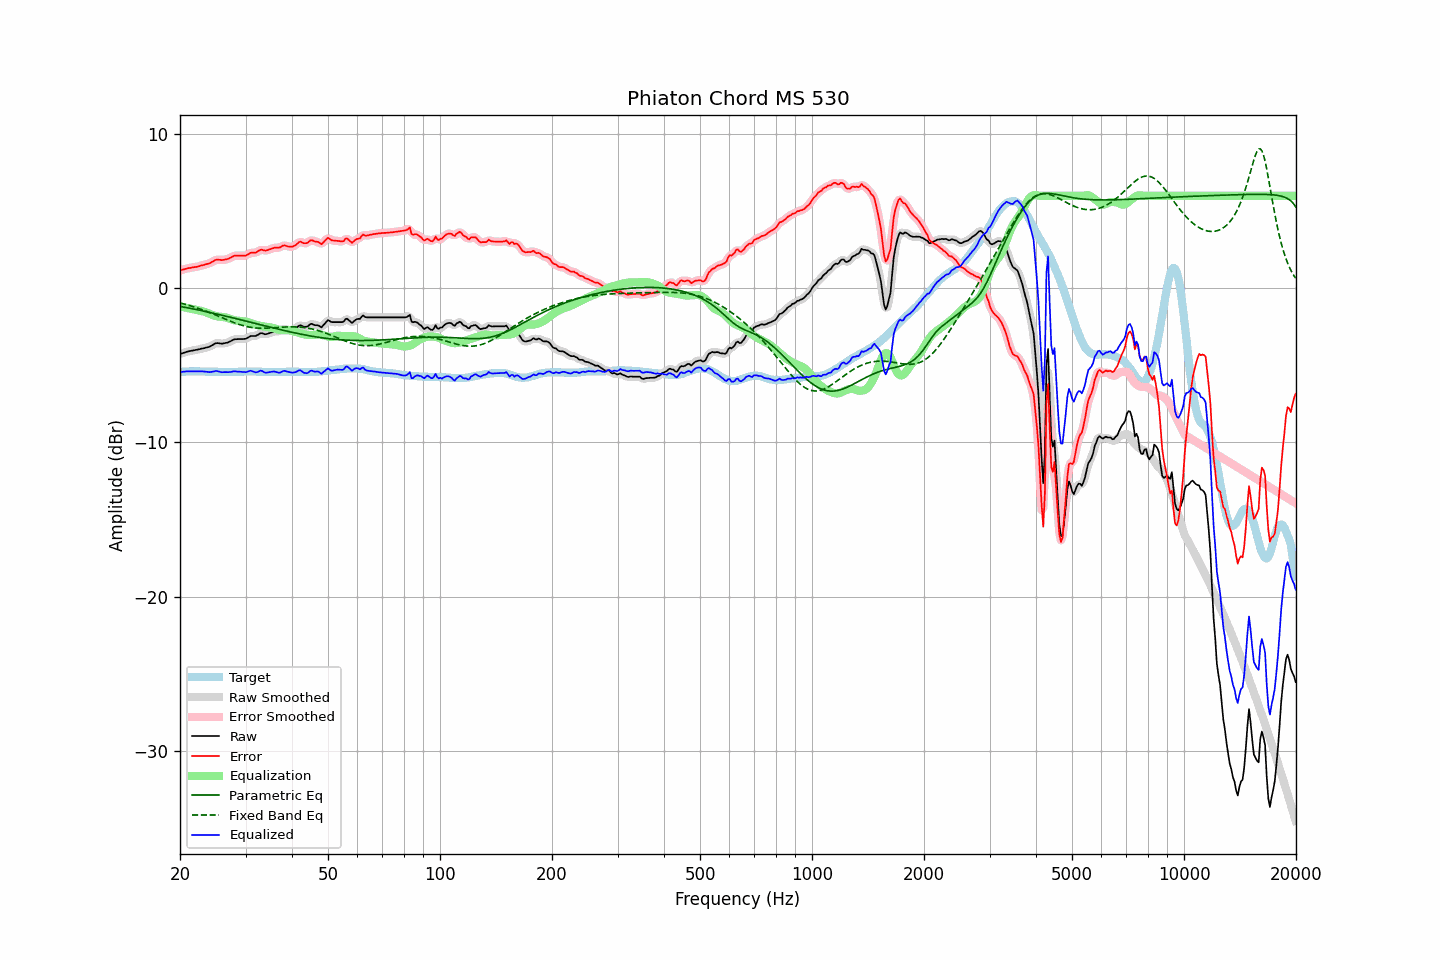

Values plotted in this chart, from the file beside it:
frequency, raw, error, smoothed, error_smoothed, equalization, parametric_eq, fixed_band_eq, equalized_raw, equalized_smoothed, target
20.00, -4.26, 1.17, -4.27, 1.16, -1.17, -1.18, -0.95, -5.43, -5.44, -5.43
20.20, -4.23, 1.19, -4.23, 1.19, -1.19, -1.19, -0.98, -5.43, -5.42, -5.42
20.40, -4.19, 1.22, -4.19, 1.22, -1.22, -1.21, -1.01, -5.41, -5.41, -5.41
20.61, -4.17, 1.24, -4.16, 1.25, -1.24, -1.23, -1.04, -5.41, -5.40, -5.41
20.81, -4.12, 1.28, -4.13, 1.28, -1.27, -1.25, -1.06, -5.39, -5.39, -5.40
21.02, -4.09, 1.31, -4.10, 1.30, -1.29, -1.27, -1.09, -5.38, -5.39, -5.40
21.23, -4.07, 1.32, -4.07, 1.32, -1.31, -1.29, -1.12, -5.39, -5.39, -5.39
21.44, -4.05, 1.34, -4.05, 1.34, -1.33, -1.31, -1.16, -5.39, -5.39, -5.39
21.66, -4.04, 1.35, -4.03, 1.35, -1.35, -1.33, -1.19, -5.39, -5.39, -5.39
21.87, -4.01, 1.38, -4.01, 1.37, -1.37, -1.36, -1.22, -5.39, -5.39, -5.39
22.09, -3.99, 1.39, -4.00, 1.39, -1.39, -1.38, -1.26, -5.39, -5.39, -5.38
22.31, -3.97, 1.41, -3.97, 1.41, -1.42, -1.40, -1.29, -5.39, -5.39, -5.38
22.54, -3.96, 1.43, -3.95, 1.44, -1.44, -1.42, -1.33, -5.39, -5.39, -5.39
22.76, -3.92, 1.48, -3.93, 1.47, -1.46, -1.44, -1.36, -5.39, -5.39, -5.40
22.99, -3.90, 1.50, -3.91, 1.50, -1.49, -1.46, -1.40, -5.39, -5.39, -5.40
23.22, -3.88, 1.52, -3.88, 1.52, -1.52, -1.49, -1.44, -5.40, -5.40, -5.40
23.45, -3.85, 1.56, -3.86, 1.55, -1.55, -1.51, -1.48, -5.41, -5.41, -5.41
23.69, -3.83, 1.58, -3.83, 1.58, -1.59, -1.53, -1.52, -5.42, -5.42, -5.41
23.92, -3.80, 1.61, -3.80, 1.62, -1.64, -1.55, -1.56, -5.44, -5.43, -5.41
24.16, -3.75, 1.66, -3.75, 1.66, -1.68, -1.58, -1.60, -5.44, -5.43, -5.41
24.40, -3.69, 1.72, -3.69, 1.72, -1.72, -1.60, -1.64, -5.42, -5.42, -5.41
24.65, -3.64, 1.77, -3.63, 1.78, -1.76, -1.62, -1.69, -5.40, -5.39, -5.41
24.89, -3.57, 1.84, -3.58, 1.83, -1.79, -1.65, -1.73, -5.37, -5.38, -5.41
25.14, -3.55, 1.86, -3.56, 1.85, -1.82, -1.67, -1.77, -5.37, -5.38, -5.41
25.39, -3.56, 1.85, -3.56, 1.85, -1.83, -1.70, -1.82, -5.40, -5.40, -5.42
25.65, -3.57, 1.85, -3.58, 1.84, -1.85, -1.72, -1.86, -5.42, -5.42, -5.42
25.91, -3.59, 1.83, -3.58, 1.84, -1.85, -1.74, -1.91, -5.45, -5.44, -5.42
26.16, -3.57, 1.85, -3.58, 1.84, -1.87, -1.77, -1.95, -5.44, -5.44, -5.42
26.43, -3.56, 1.86, -3.56, 1.86, -1.88, -1.79, -1.99, -5.44, -5.44, -5.42
26.69, -3.53, 1.89, -3.53, 1.89, -1.90, -1.82, -2.04, -5.44, -5.44, -5.42
26.96, -3.51, 1.91, -3.50, 1.92, -1.94, -1.84, -2.08, -5.44, -5.44, -5.42
27.23, -3.46, 1.96, -3.46, 1.96, -1.97, -1.87, -2.12, -5.43, -5.43, -5.42
27.50, -3.41, 2.01, -3.40, 2.02, -2.01, -1.89, -2.16, -5.42, -5.41, -5.42
27.77, -3.34, 2.08, -3.35, 2.07, -2.05, -1.92, -2.20, -5.39, -5.40, -5.42
28.05, -3.30, 2.12, -3.32, 2.11, -2.08, -1.94, -2.24, -5.38, -5.39, -5.42
28.33, -3.30, 2.12, -3.30, 2.12, -2.10, -1.97, -2.28, -5.40, -5.39, -5.42
28.62, -3.29, 2.12, -3.29, 2.12, -2.11, -2.00, -2.32, -5.40, -5.40, -5.42
28.90, -3.29, 2.12, -3.30, 2.12, -2.12, -2.02, -2.35, -5.41, -5.41, -5.41
29.19, -3.29, 2.12, -3.29, 2.12, -2.12, -2.05, -2.39, -5.42, -5.42, -5.41
29.48, -3.29, 2.12, -3.30, 2.11, -2.13, -2.07, -2.42, -5.43, -5.43, -5.41
29.78, -3.28, 2.12, -3.29, 2.12, -2.15, -2.10, -2.44, -5.43, -5.44, -5.40
30.08, -3.27, 2.12, -3.26, 2.14, -2.17, -2.13, -2.47, -5.44, -5.43, -5.40
30.38, -3.22, 2.18, -3.21, 2.19, -2.19, -2.15, -2.49, -5.40, -5.40, -5.40
30.68, -3.15, 2.25, -3.16, 2.24, -2.22, -2.18, -2.51, -5.37, -5.37, -5.40
30.99, -3.10, 2.30, -3.11, 2.29, -2.25, -2.21, -2.53, -5.34, -5.36, -5.40
31.30, -3.09, 2.31, -3.10, 2.30, -2.29, -2.23, -2.55, -5.38, -5.38, -5.40
31.61, -3.09, 2.31, -3.09, 2.31, -2.33, -2.26, -2.56, -5.42, -5.42, -5.40
31.93, -3.09, 2.31, -3.08, 2.32, -2.36, -2.28, -2.57, -5.46, -5.45, -5.40
32.24, -3.04, 2.37, -3.04, 2.37, -2.39, -2.31, -2.58, -5.44, -5.43, -5.41
32.57, -2.99, 2.42, -2.98, 2.43, -2.41, -2.34, -2.59, -5.40, -5.39, -5.41
32.89, -2.91, 2.50, -2.94, 2.48, -2.43, -2.36, -2.59, -5.34, -5.36, -5.41
33.22, -2.91, 2.50, -2.93, 2.49, -2.45, -2.39, -2.59, -5.36, -5.38, -5.42
33.55, -2.96, 2.46, -2.95, 2.48, -2.47, -2.42, -2.59, -5.42, -5.41, -5.42
33.89, -2.98, 2.45, -2.97, 2.46, -2.49, -2.44, -2.59, -5.47, -5.46, -5.43
34.23, -2.96, 2.47, -2.96, 2.46, -2.51, -2.47, -2.59, -5.47, -5.47, -5.43
34.57, -2.93, 2.50, -2.94, 2.49, -2.52, -2.49, -2.58, -5.46, -5.46, -5.43
34.92, -2.90, 2.53, -2.90, 2.53, -2.53, -2.52, -2.58, -5.43, -5.43, -5.43
35.27, -2.87, 2.56, -2.86, 2.57, -2.55, -2.55, -2.57, -5.42, -5.41, -5.43
35.62, -2.83, 2.60, -2.83, 2.60, -2.58, -2.57, -2.56, -5.40, -5.40, -5.43
35.97, -2.79, 2.64, -2.80, 2.62, -2.61, -2.60, -2.55, -5.40, -5.41, -5.43
... 635 more rows
